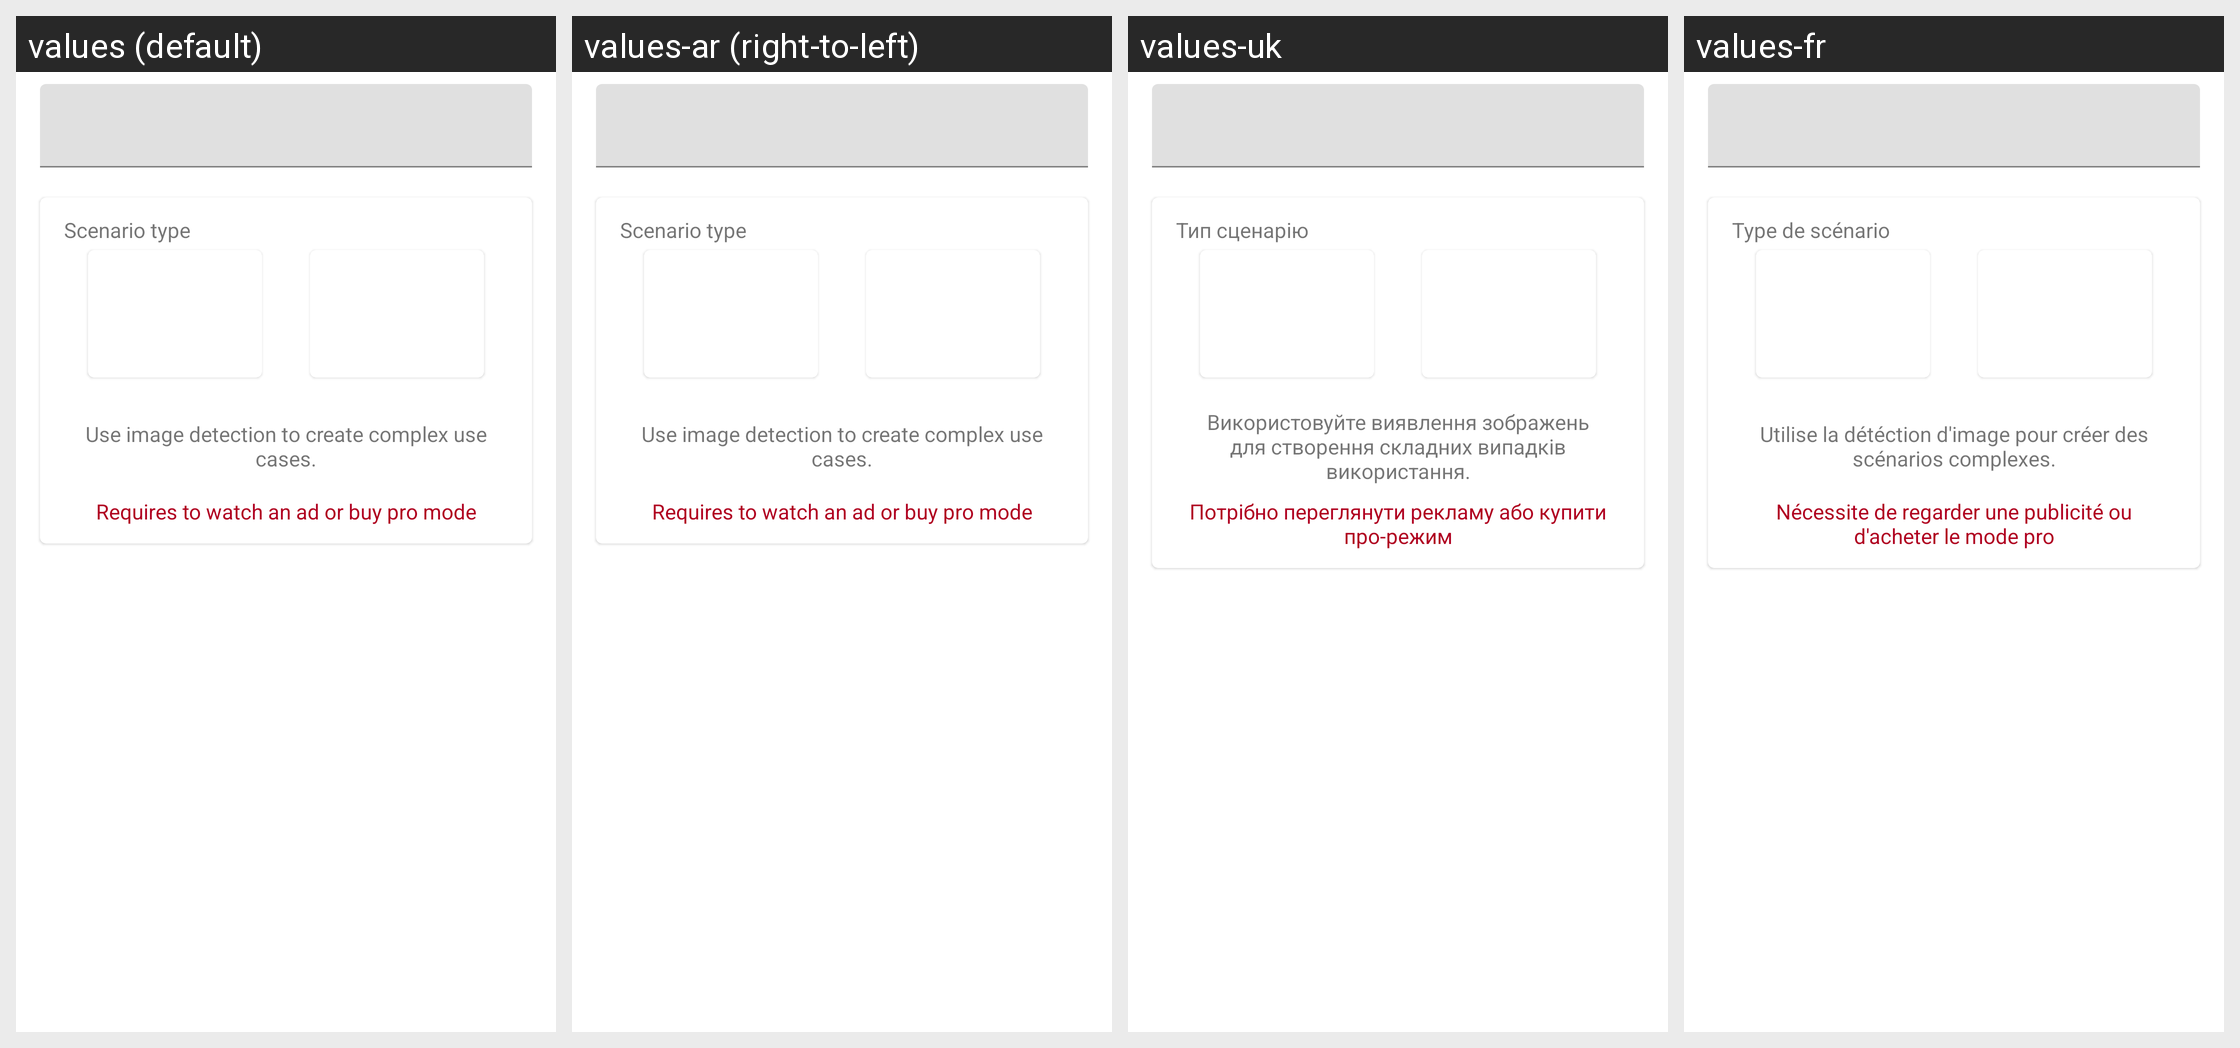

The same Android screen rendered under several of its app's locales, left to right. List the strings drawn on it with the default value and each locale's translation.
Android screen res/layout/dialog_scenario_creation.xml rendered under 4 locales, left to right: values (default), values-ar (right-to-left), values-uk, values-fr. Device: Nexus 5 (rendered at 1080×1920; each locale shown at half size, 540×960, under a caption strip naming it); theme AppTheme.
Other locales in the repository, not shown: values-af, values-am, values-as, values-az, values-be, values-bg, values-bn, values-bs, values-ca, values-cs, values-da, values-de, values-el, values-en-rGB, values-es, values-es-rUS, values-et, values-eu, values-fa, values-fi, values-fr-rCA, values-gl, values-gu, values-hi, values-hr, values-hu, values-hy, values-in, values-is, values-it, values-iw, values-ja, values-ka, values-kk, values-km, values-kn, values-ko, values-ky, values-lo, values-lt, values-lv, values-mk, values-ml, values-mn, values-mr, values-ms, values-my, values-nb, values-ne, values-nl, values-or, values-pa, values-pl, values-pt-rBR, values-pt-rPT, values-ro, values-ru, values-si, values-sk, values-sl, values-sq, values-sr, values-sv, values-sw, values-ta, values-te, values-th, values-tl, values-tr, values-ur, values-uz, values-vi, values-zh, values-zh-rCN, values-zh-rHK, values-zh-rTW, values-zu.
Strings drawn on this screen, with the default value and each locale's value (text and hints the layout hard-codes, and strings that could not be matched under every locale, appear in the picture but are not listed):

section_title_scenario_type_title
  values: Scenario type
  values-ar: Scenario type  [not translated; the default value is used]
  values-uk: Тип сценарію
  values-fr: Type de scénario

item_desc_smart_scenario
  values: Use image detection to create complex use cases.
  values-ar: Use image detection to create complex use cases.  [not translated; the default value is used]
  values-uk: Використовуйте виявлення зображень для створення складних випадків використання.
  values-fr: Utilise la détéction d'image pour créer des scénarios complexes.

item_desc_smart_scenario_pro_mode
  values: Requires to watch an ad or buy pro mode
  values-ar: Requires to watch an ad or buy pro mode  [not translated; the default value is used]
  values-uk: Потрібно переглянути рекламу або купити про-режим
  values-fr: Nécessite de regarder une publicité ou d'acheter le mode pro
